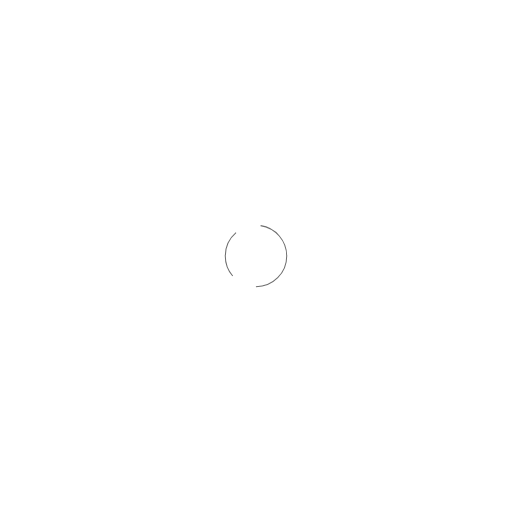
t = 0.00 s
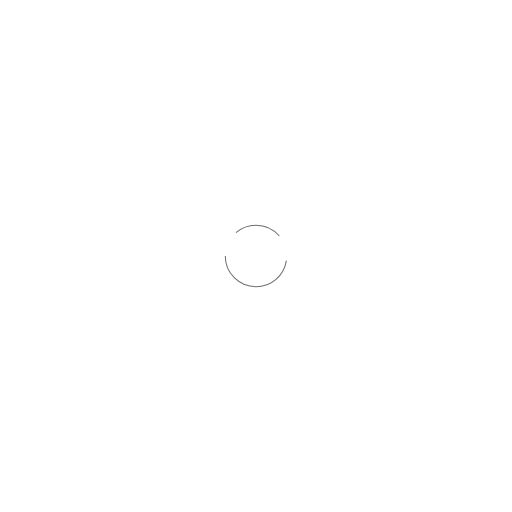
t = 0.25 s
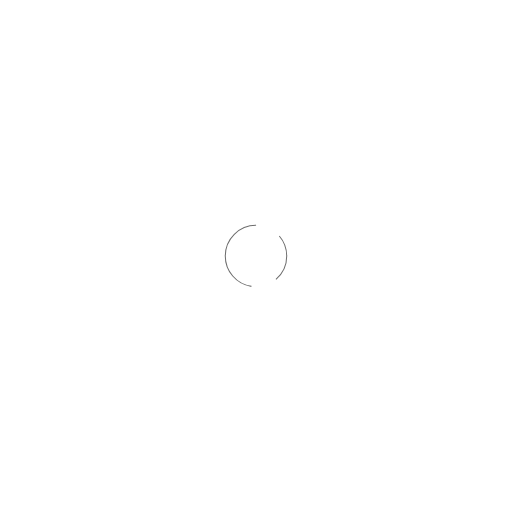
t = 0.50 s
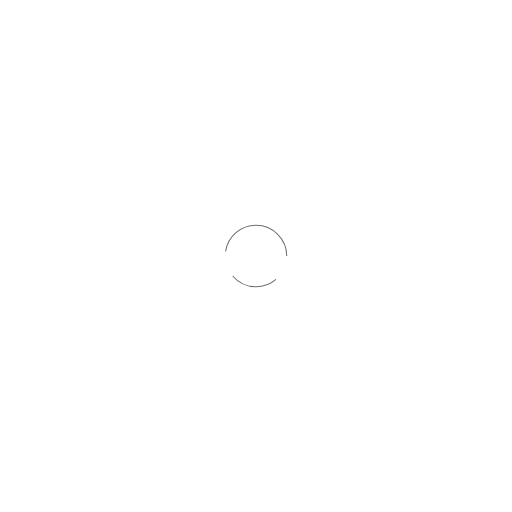
t = 0.75 s

The animated SVG that drew these frames (rendered in a browser with its animation timeline set to each time). Animation: 1 SMIL element (animateTransform=1); one cycle of 1.00 s, repeats indefinitely.


<svg width="50px"  height="50px"  xmlns="http://www.w3.org/2000/svg" viewBox="0 0 100 100"  style="background: none;"><circle cx="50" cy="50" fill="none" ng-attr-stroke="{{config.color}}" ng-attr-stroke-width="{{config.width}}" ng-attr-r="{{config.radius}}" ng-attr-stroke-dasharray="{{config.dasharray}}" stroke="#6d6d6d" stroke-width="0.2" r="6" stroke-dasharray="9.42477796076938 5.141592653589793" transform="rotate(173.935 50 50)"><animateTransform attributeName="transform" type="rotate" calcMode="linear" values="0 50 50;360 50 50" keyTimes="0;1" dur="1s" begin="0s" repeatCount="indefinite"></animateTransform></circle></svg>